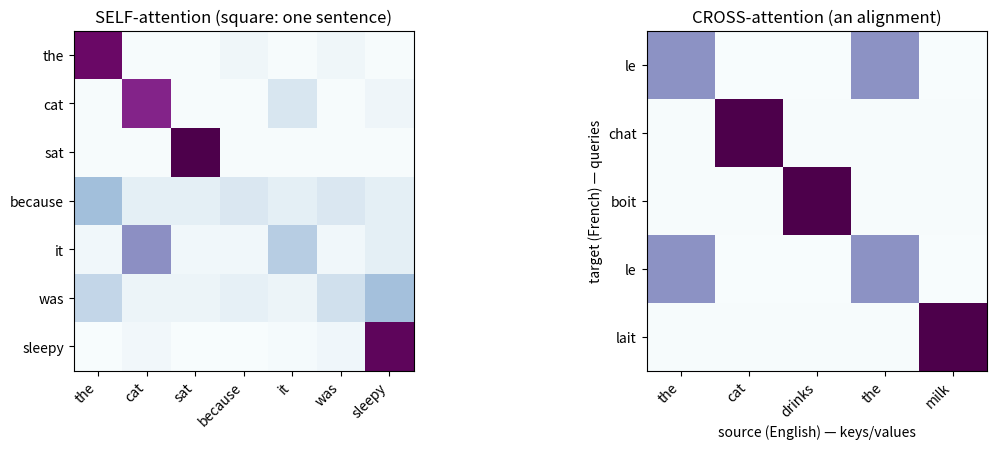

Generate this figure with matplotlib:
import numpy as np, matplotlib.pyplot as plt
VIOLET, CYAN = "#6C5CE7", "#22D3EE"
def softmax(x, axis=-1):
    x = x - x.max(axis=axis, keepdims=True); e = np.exp(x); return e / e.sum(axis=axis, keepdims=True)

def attention(Q, K, V, mask=None):
    s = Q @ K.T / np.sqrt(K.shape[-1])
    if mask is not None: s = np.where(mask, s, -1e9)
    W = softmax(s)
    return W @ V, W

sent = ["the","cat","sat","because","it","was","sleepy"]
X = np.array([                    # [entity, action, pronoun, state, determiner]
 [0,0,0,0,1],                     # the
 [1,0,0,0,0],                     # cat
 [0,1,0,0,0],                     # sat
 [0,0,0,0,.3],                    # because
 [.6,0,.3,0,0],                   # it
 [0,0,0,.4,.3],                   # was
 [.35,0,0,1,0],                   # sleepy
], float) * 3.0

_, W_self = attention(X, X, X)    # <- the SAME X three times
i = sent.index("it")
print('"it" attends to:', {sent[j]: round(float(W_self[i,j]),2) for j in np.argsort(-W_self[i])[:3]})

src = ["the","cat","drinks","the","milk"]        # English  (encoder -> Keys, Values)
tgt = ["le","chat","boit","le","lait"]           # French   (decoder -> Queries)

# toy "concept" ids: matching concepts should align
src_concept = np.array([0,1,2,0,3]); tgt_concept = np.array([0,1,2,0,3])
def onehot(ids, n=4): 
    M = np.zeros((len(ids), n)); M[np.arange(len(ids)), ids] = 1; return M

K_src = V_src = onehot(src_concept) * 3.0
Q_tgt = onehot(tgt_concept) * 3.0

out, W_cross = attention(Q_tgt, K_src, V_src)     # queries from target, keys/values from source
print("cross-attention matrix shape:", W_cross.shape, "= (target words, source words)")

fig, ax = plt.subplots(1, 2, figsize=(12,4.6))
a = ax[0].imshow(W_self, cmap="BuPu")
ax[0].set_xticks(range(len(sent)), sent, rotation=45, ha="right"); ax[0].set_yticks(range(len(sent)), sent)
ax[0].set_title("SELF-attention (square: one sentence)")

b = ax[1].imshow(W_cross, cmap="BuPu")
ax[1].set_xticks(range(len(src)), src, rotation=45, ha="right"); ax[1].set_yticks(range(len(tgt)), tgt)
ax[1].set_xlabel("source (English) — keys/values"); ax[1].set_ylabel("target (French) — queries")
ax[1].set_title("CROSS-attention (an alignment)")
plt.tight_layout(); plt.show()

for i, w in enumerate(tgt):
    j = W_cross[i].argmax()
    print(f"  {w:6s} aligns to  {src[j]}")

# Your turn: the diagonal = how much each word attends to itself
print("self-attention diagonal:", np.round(np.diag(W_self), 2))
